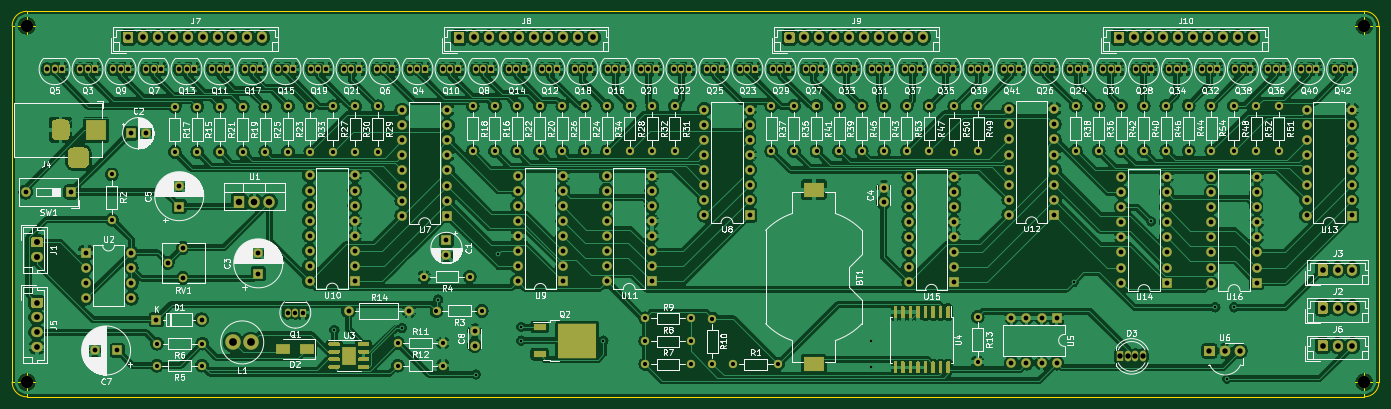
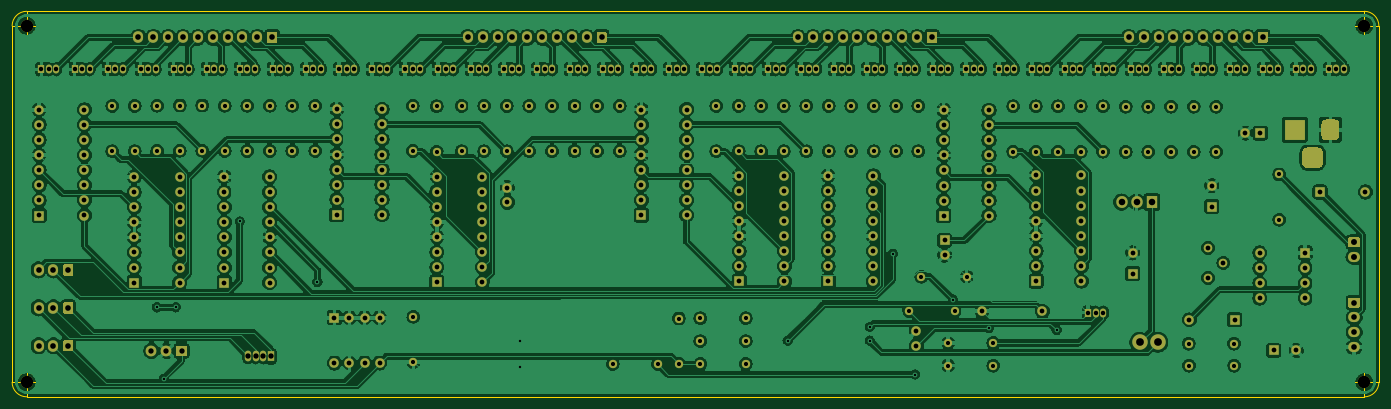
Circuit board: 11 layer files. Board 230.0 x 64.9 mm.
- bottom_copper: OpenNixie-B_Cu.gbr (750648 bytes)
- bottom_mask: OpenNixie-B_Mask.gbr (21326 bytes)
- paste: OpenNixie-B_Paste.gbr (484 bytes)
- bottom_silk: OpenNixie-B_SilkS.gbr (485 bytes)
- outline: OpenNixie-Edge_Cuts.gbr (1740 bytes)
- top_copper: OpenNixie-F_Cu.gbr (708737 bytes)
- top_mask: OpenNixie-F_Mask.gbr (30118 bytes)
- paste: OpenNixie-F_Paste.gbr (10678 bytes)
- top_silk: OpenNixie-F_SilkS.gbr (212012 bytes)
- drill: OpenNixie-NPTH.drl (377 bytes)
- drill: OpenNixie-PTH.drl (8740 bytes)

=== bottom_copper: OpenNixie-B_Cu.gbr (750648 bytes, source omitted) ===
=== bottom_mask: OpenNixie-B_Mask.gbr (21326 bytes, source omitted) ===
=== paste: OpenNixie-B_Paste.gbr ===
%TF.GenerationSoftware,KiCad,Pcbnew,5.1.9+dfsg1-1+deb11u1*%
%TF.CreationDate,2023-02-08T22:39:45+08:00*%
%TF.ProjectId,OpenNixie,4f70656e-4e69-4786-9965-2e6b69636164,v1.3*%
%TF.SameCoordinates,Original*%
%TF.FileFunction,Paste,Bot*%
%TF.FilePolarity,Positive*%
%FSLAX46Y46*%
G04 Gerber Fmt 4.6, Leading zero omitted, Abs format (unit mm)*
G04 Created by KiCad (PCBNEW 5.1.9+dfsg1-1+deb11u1) date 2023-02-08 22:39:45*
%MOMM*%
%LPD*%
G01*
G04 APERTURE LIST*
G04 APERTURE END LIST*
M02*

=== bottom_silk: OpenNixie-B_SilkS.gbr ===
%TF.GenerationSoftware,KiCad,Pcbnew,5.1.9+dfsg1-1+deb11u1*%
%TF.CreationDate,2023-02-08T22:39:45+08:00*%
%TF.ProjectId,OpenNixie,4f70656e-4e69-4786-9965-2e6b69636164,v1.3*%
%TF.SameCoordinates,Original*%
%TF.FileFunction,Legend,Bot*%
%TF.FilePolarity,Positive*%
%FSLAX46Y46*%
G04 Gerber Fmt 4.6, Leading zero omitted, Abs format (unit mm)*
G04 Created by KiCad (PCBNEW 5.1.9+dfsg1-1+deb11u1) date 2023-02-08 22:39:45*
%MOMM*%
%LPD*%
G01*
G04 APERTURE LIST*
G04 APERTURE END LIST*
M02*

=== outline: OpenNixie-Edge_Cuts.gbr ===
%TF.GenerationSoftware,KiCad,Pcbnew,5.1.9+dfsg1-1+deb11u1*%
%TF.CreationDate,2023-02-08T22:39:45+08:00*%
%TF.ProjectId,OpenNixie,4f70656e-4e69-4786-9965-2e6b69636164,v1.3*%
%TF.SameCoordinates,Original*%
%TF.FileFunction,Profile,NP*%
%FSLAX46Y46*%
G04 Gerber Fmt 4.6, Leading zero omitted, Abs format (unit mm)*
G04 Created by KiCad (PCBNEW 5.1.9+dfsg1-1+deb11u1) date 2023-02-08 22:39:45*
%MOMM*%
%LPD*%
G01*
G04 APERTURE LIST*
%TA.AperFunction,Profile*%
%ADD10C,0.050000*%
%TD*%
G04 APERTURE END LIST*
D10*
X323566666Y-184350000D02*
G75*
G03*
X323566666Y-184350000I-1666666J0D01*
G01*
X319400000Y-184350000D02*
X324400000Y-184350000D01*
X321900000Y-181850000D02*
X321900000Y-186850000D01*
X323566666Y-124400000D02*
G75*
G03*
X323566666Y-124400000I-1666666J0D01*
G01*
X319400000Y-124400000D02*
X324400000Y-124400000D01*
X321900000Y-121900000D02*
X321900000Y-126900000D01*
X98566666Y-124400000D02*
G75*
G03*
X98566666Y-124400000I-1666666J0D01*
G01*
X94400000Y-124400000D02*
X99400000Y-124400000D01*
X96900000Y-121900000D02*
X96900000Y-126900000D01*
X98566666Y-184350000D02*
G75*
G03*
X98566666Y-184350000I-1666666J0D01*
G01*
X94400000Y-184350000D02*
X99400000Y-184350000D01*
X96900000Y-181850000D02*
X96900000Y-186850000D01*
X96900000Y-121950000D02*
X321900000Y-121950000D01*
X94450000Y-184350000D02*
X94450000Y-124400000D01*
X321900000Y-186800000D02*
X96900000Y-186800000D01*
X324350000Y-124400000D02*
X324350000Y-184350000D01*
X321900000Y-121950000D02*
G75*
G02*
X324350000Y-124400000I0J-2450000D01*
G01*
X324350000Y-184350000D02*
G75*
G02*
X321900000Y-186800000I-2450000J0D01*
G01*
X96900000Y-186800000D02*
G75*
G02*
X94450000Y-184350000I0J2450000D01*
G01*
X94450000Y-124400000D02*
G75*
G02*
X96900000Y-121950000I2450000J0D01*
G01*
M02*

=== top_copper: OpenNixie-F_Cu.gbr (708737 bytes, source omitted) ===
=== top_mask: OpenNixie-F_Mask.gbr (30118 bytes, source omitted) ===
=== paste: OpenNixie-F_Paste.gbr (10678 bytes, source omitted) ===
=== top_silk: OpenNixie-F_SilkS.gbr (212012 bytes, source omitted) ===
=== drill: OpenNixie-NPTH.drl ===
M48
; DRILL file {KiCad 5.1.9+dfsg1-1+deb11u1} date Wed Feb  8 22:39:43 2023
; FORMAT={-:-/ absolute / inch / decimal}
; #@! TF.CreationDate,2023-02-08T22:39:43+08:00
; #@! TF.GenerationSoftware,Kicad,Pcbnew,5.1.9+dfsg1-1+deb11u1
; #@! TF.FileFunction,NonPlated,1,2,NPTH
FMAT,2
INCH
T1C0.0827
%
G90
G05
T1
X3.815Y-4.8976
X3.815Y-7.2579
X12.6732Y-4.8976
X12.6732Y-7.2579
T0
M30

=== drill: OpenNixie-PTH.drl (8740 bytes, source omitted) ===
